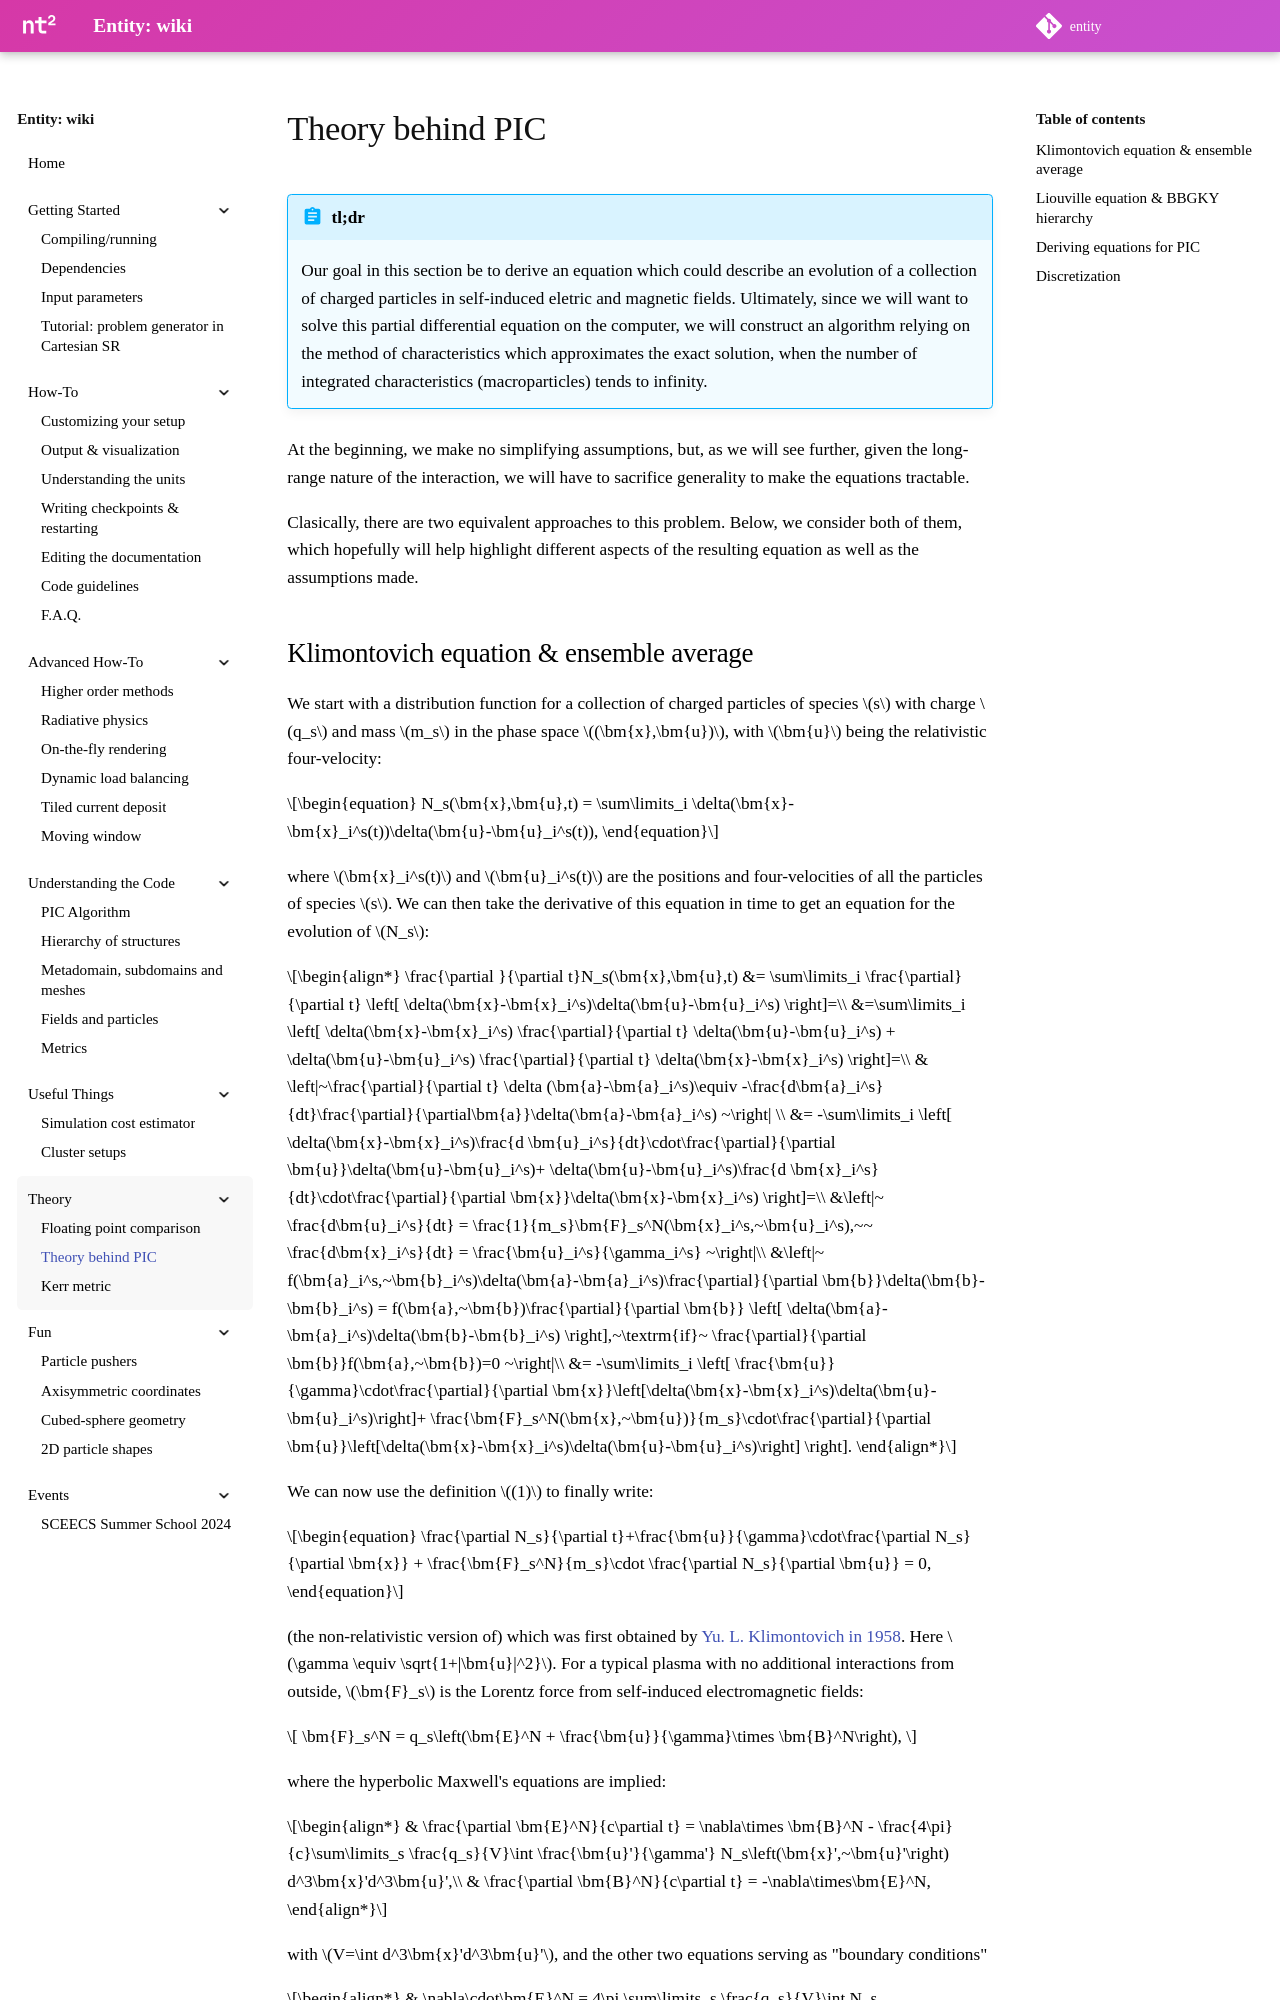

repository: entity-toolkit/wiki · page: content/useful/theory_pic/index.html · generator: mkdocs

---
hide:
  - footer
---

# Theory behind PIC

!!! abstract "tl;dr"

    Our goal in this section be to derive an equation which could describe an evolution of a collection of charged particles in self-induced eletric and magnetic fields. Ultimately, since we will want to solve this partial differential equation on the computer, we will construct an algorithm relying on the method of characteristics which approximates the exact solution, when the number of integrated characteristics (macroparticles) tends to infinity.

At the beginning, we make no simplifying assumptions, but, as we will see further, given the long-range nature of the interaction, we will have to sacrifice generality to make the equations tractable.

Clasically, there are two equivalent approaches to this problem. Below, we consider both of them, which hopefully will help highlight different aspects of the resulting equation as well as the assumptions made.
